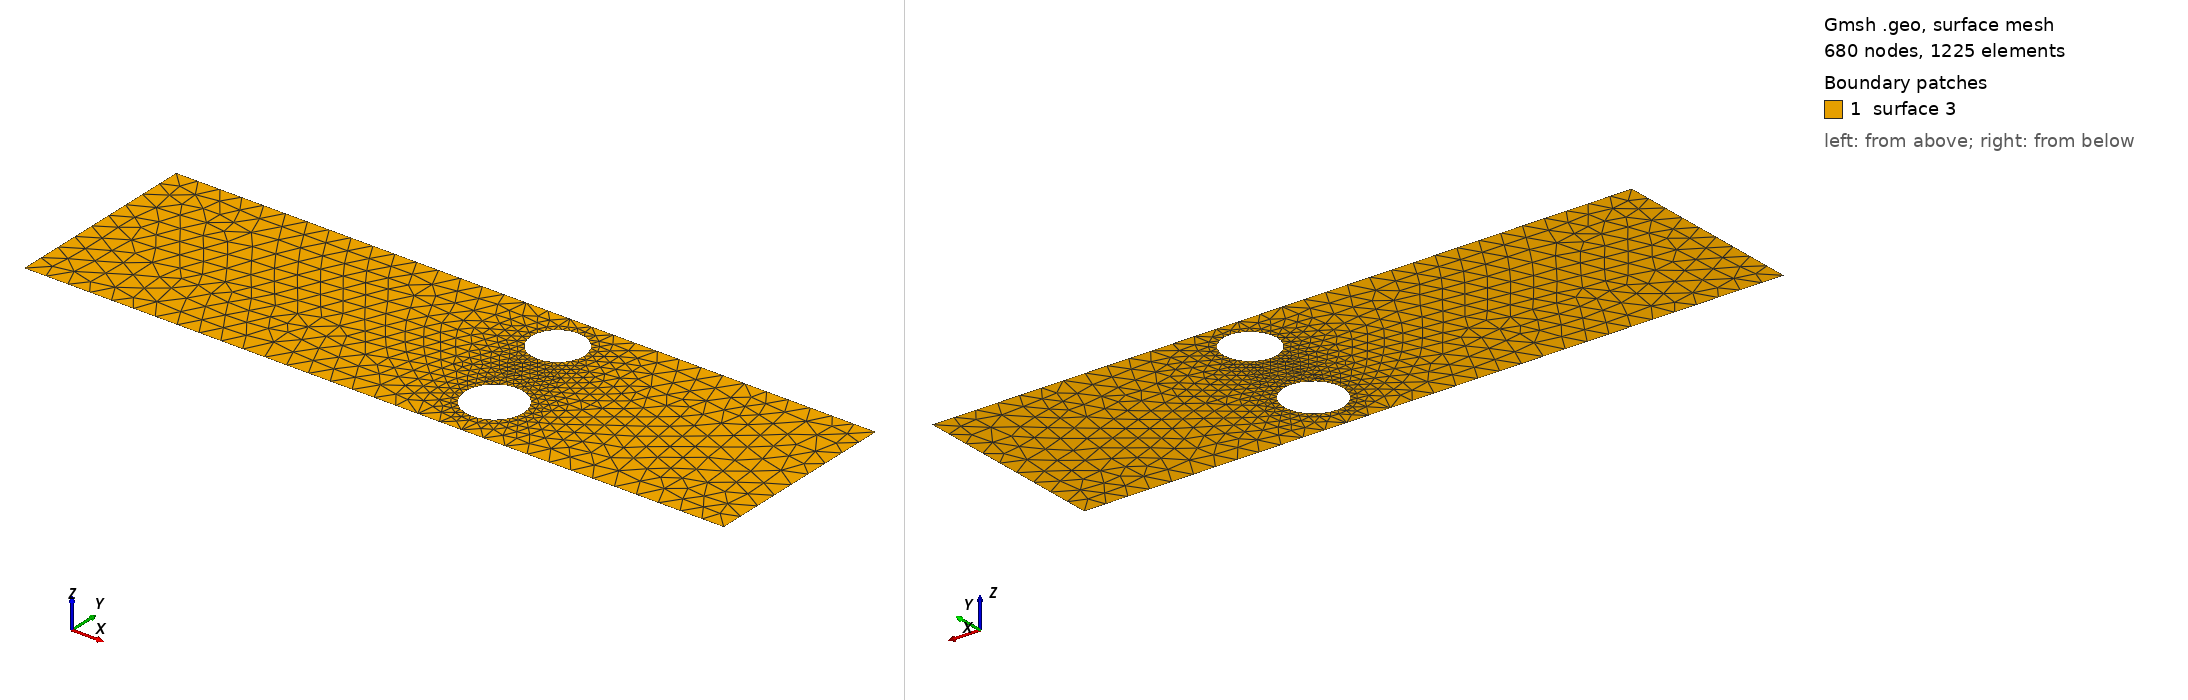

Gmsh geometry script, surface-meshed: 680 nodes, 1225 surface elements. Boundary patches (legend numbers): 1 surface 3. Left view from above one corner, right view from below the opposite corner. The script declares no physical surfaces, so the legend lists its geometric surfaces. The drawing asked Gmsh for element sizes between 1% and 20% of the model's largest extent; the script's own settings can give other sizes.

=== cad_455.geo (drawn) ===
//+
SetFactory("OpenCASCADE");
//+
Point(1) = {0.053800, -4.068686, 0.000000, 1.000000};
//+
Point(2) = {31.843630, -4.068686, 0.000000, 1.000000};
//+
Point(3) = {31.843630, 4.921617, 0.000000, 1.000000};
//+
Point(4) = {0.053800, 4.921617, 0.000000, 1.000000};
//+
Line(1) = {4, 1};
//+
Line(2) = {1, 2};
//+
Line(3) = {2, 3};
//+
Line(4) = {3, 4};
//+
Curve Loop(1) = {1, 2, 3, 4};
//+
Point(6) = {20.042985, 3.022310, 0.000000, 0.119937};
//+
Point(5) = {18.843620, 3.022310, 0.000000, 0.119937};
//+
Point(7) = {18.243937, 4.060991, 0.000000, 0.119937};
//+
Point(8) = {18.243937, 1.983629, 0.000000, 0.119937};
//+
Point(10) = {20.910002, -1.686215, 0.000000, 0.131744};
//+
Point(9) = {19.592560, -1.686215, 0.000000, 0.131744};
//+
Point(11) = {18.933839, -0.545277, 0.000000, 0.131744};
//+
Point(12) = {18.933839, -2.827154, 0.000000, 0.131744};
//+
Ellipse(5) = {6, 5, 7, 7};
//+
Ellipse(6) = {7, 5, 8, 8};
//+
Ellipse(7) = {8, 5, 6, 6};
//+
Curve Loop(2) = {5, 6, 7};
//+
Ellipse(8) = {10, 9, 11, 11};
//+
Ellipse(9) = {11, 9, 12, 12};
//+
Ellipse(10) = {12, 9, 10, 10};
//+
Curve Loop(3) = {8, 9, 10};
//+
Plane Surface(3) = {1, 2, 3};
//+
Physical Curve("INFLOW", 100) = {1};
//+
Physical Curve("OUTFLOW", 101) = {3};
//+
Physical Curve("WALL_BOUNDARY", 102) = {2, 4};
//+
Physical Curve("OBSTACLE", 103) = {5, 6, 7, 8, 9, 10};
